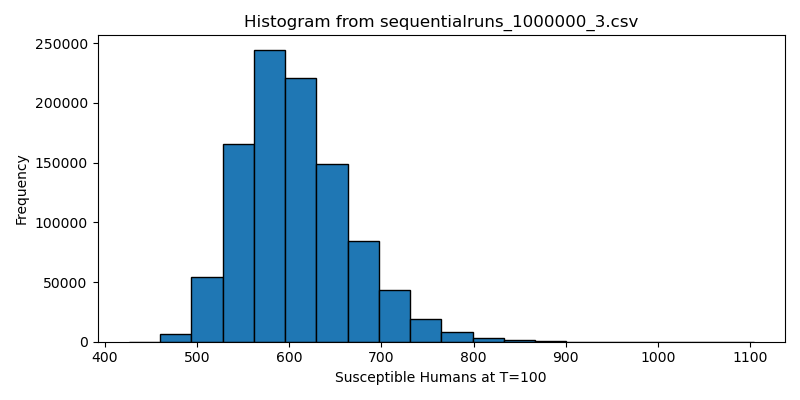

Data behind this chart, as committed beside it:
426.000000, 459.900000, 493.800000, 527.700000, 561.600000, 595.500000, 629.400000, 663.300000, 697.200000, 731.100000, 765.000000, 798.900000, 832.800000, 866.700000, 900.600000, 934.500000, 968.400000, 1002.300000, 1036.200000, 1070.100000, 1104.000000
186, 6392, 53878, 165442, 244311, 221049, 148865, 84376, 42990, 19423, 8343, 3235, 1107, 308, 69, 17, 3, 2, 2, 2
